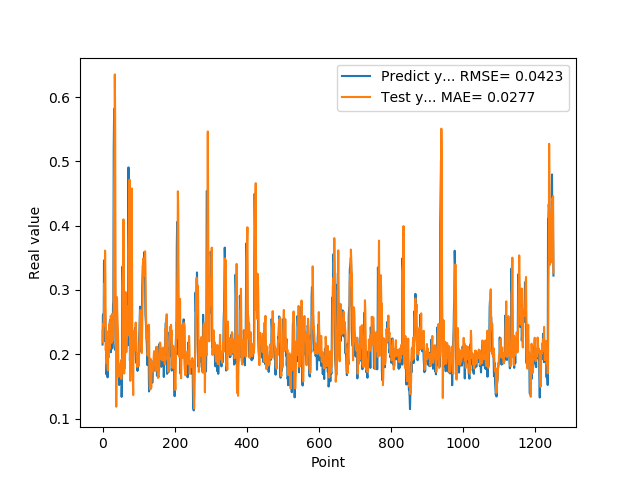

Values plotted in this chart, from the file beside it:
2.152034044269999502e-01, 2.366375721771942220e-01
2.607180178169999918e-01, 2.184397888333740878e-01
2.623189091679999918e-01, 2.476795512271402211e-01
2.198584228749999869e-01, 2.433249460941795672e-01
3.426670730110000229e-01, 2.652465103285825410e-01
3.465315699580000519e-01, 3.099450316699651764e-01
2.930460572240000117e-01, 2.907556006156904460e-01
2.670845985409999734e-01, 3.612233147062604011e-01
2.535850703720000099e-01, 3.157793272268291651e-01
2.199364602569999771e-01, 2.058333979568800765e-01
2.274277955290000264e-01, 2.303578657971896149e-01
1.686184257270000042e-01, 2.361592663971522066e-01
1.842167228460000195e-01, 1.870126433598395532e-01
1.896838992830000015e-01, 2.009702863614015456e-01
1.641370058060000192e-01, 1.773704421989251434e-01
2.130100131029999955e-01, 1.747170834326332023e-01
2.186074256900000234e-01, 2.257079477508921461e-01
2.188677042720000021e-01, 1.953376747518100753e-01
2.313981950280000199e-01, 2.406418397444793078e-01
2.149903923270000128e-01, 2.470912961055980184e-01
2.503419816490000116e-01, 2.089940466638457728e-01
2.535111904139999983e-01, 2.507826984905307532e-01
2.445873767139999932e-01, 2.435031843276034003e-01
2.031902372839999860e-01, 2.600194158996848581e-01
2.327843457459999599e-01, 2.404061721306600952e-01
2.531769871709999564e-01, 2.177084388425814532e-01
2.558321058749999932e-01, 2.269007401059678908e-01
2.091450989249999948e-01, 2.628858932711825025e-01
2.179704755539999816e-01, 2.565221865454566097e-01
2.751700878139999862e-01, 2.216266142394675565e-01
2.834362983699999505e-01, 2.309123146976508056e-01
5.200669765470000705e-01, 2.679468759060493199e-01
5.718095898630000118e-01, 4.487667944143339804e-01
5.820317864419999321e-01, 5.018980626923114086e-01
5.010549426079999868e-01, 6.351908352400130742e-01
2.807539105419999959e-01, 5.692135238395178432e-01
2.063424885269999898e-01, 3.187521580712819880e-01
2.145204693079999780e-01, 2.415407159218417588e-01
2.198818922040000068e-01, 1.184063047768752902e-01
2.337387651210000028e-01, 1.839599905909285182e-01
2.567627131940000140e-01, 2.888381324750186052e-01
2.328460067509999787e-01, 2.617277275277078430e-01
1.991674900050000030e-01, 2.462239184127208991e-01
1.789865642790000044e-01, 2.283666734922112085e-01
1.796395033599999802e-01, 1.809983263799801179e-01
1.698227077719999811e-01, 1.651810552268770937e-01
1.522479057309999995e-01, 1.775820451745700745e-01
1.740261465309999867e-01, 1.762737941548630782e-01
1.826220005750000264e-01, 1.784260611388764628e-01
1.566141396759999915e-01, 1.754288813771325006e-01
1.689846664669999721e-01, 1.844214396298138325e-01
1.731435954569999769e-01, 1.875241493366353873e-01
1.901344954969999557e-01, 1.616256197093871305e-01
1.337733566760000159e-01, 1.919632528492045687e-01
1.587713211769999910e-01, 1.752453058424088272e-01
3.362798094749999689e-01, 1.705781220181914748e-01
3.365317881109999854e-01, 2.417276780513890611e-01
3.025190830230000127e-01, 3.039198736659535771e-01
2.839955985550000062e-01, 4.097325379451146610e-01
1.806526631120000115e-01, 3.115835057790317109e-01
1.813106983900000246e-01, 1.700022059882450032e-01
... 1,191 more rows
